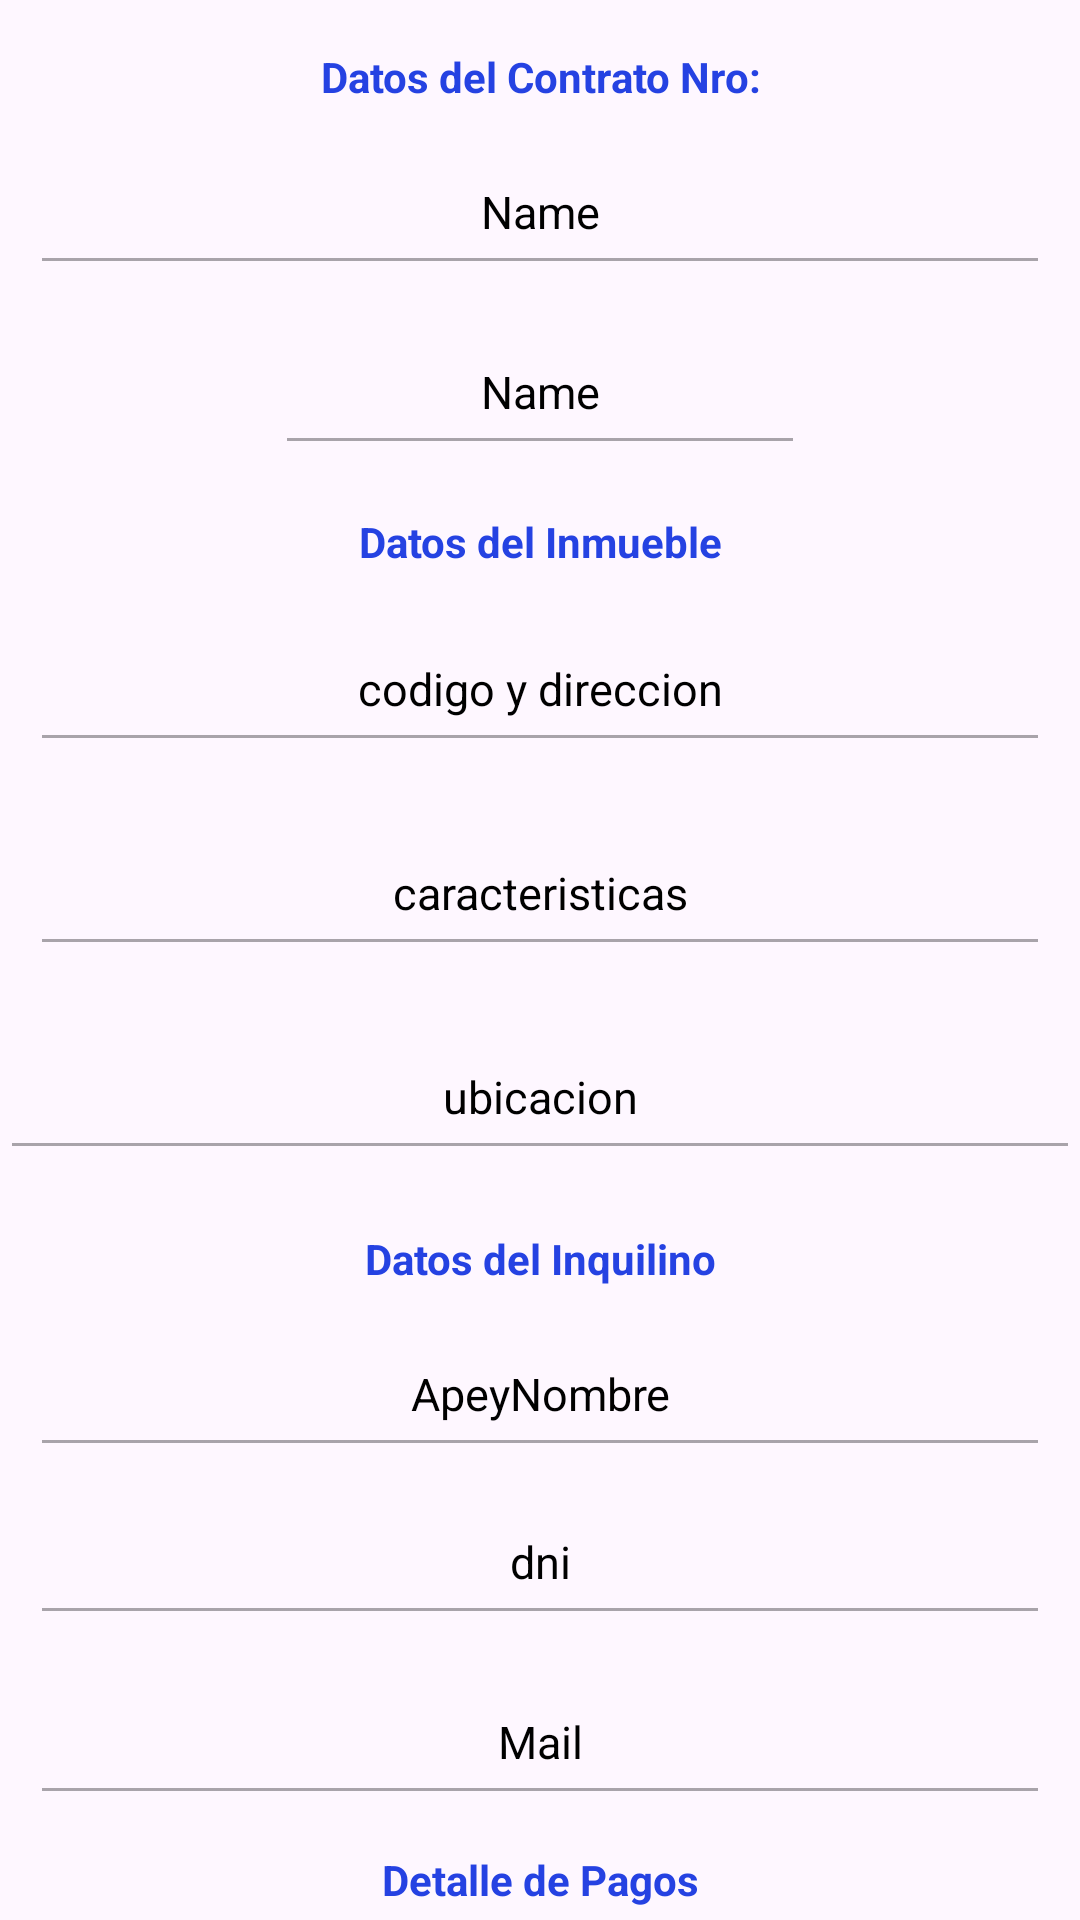

Here is an Android app screen rendered from its layout file. Give the layout XML and the strings, colors and styles it references.
<!-- AndroidManifest.xml: application theme Theme.Inmoprop -->
<!-- res/layout/fragment_detalle_contrato.xml -->
<?xml version="1.0" encoding="utf-8"?>
<androidx.constraintlayout.widget.ConstraintLayout xmlns:android="http://schemas.android.com/apk/res/android"
    xmlns:app="http://schemas.android.com/apk/res-auto"
    xmlns:tools="http://schemas.android.com/tools"
    android:layout_width="match_parent"
    android:layout_height="match_parent"
    android:background="@drawable/fondolpalquila"

    tools:context=".ui.contrato.DetalleContratoFragment">

    <TextView
        android:id="@+id/etTituloPagos"
        android:layout_width="match_parent"
        android:layout_height="wrap_content"
        android:layout_marginStart="10dp"
        android:layout_marginTop="12dp"
        android:layout_marginEnd="10dp"
        android:foregroundGravity="center"
        android:gravity="center"
        android:text="Detalle de Pagos"
        android:textColor="#2542E2"
        android:textSize="14sp"
        android:textStyle="bold"
        app:layout_constraintEnd_toEndOf="parent"
        app:layout_constraintHorizontal_bias="1.0"
        app:layout_constraintStart_toStartOf="parent"
        app:layout_constraintTop_toBottomOf="@+id/etMail" />

    <TextView
        android:id="@+id/tvTituloContrato"
        android:layout_width="match_parent"
        android:layout_height="wrap_content"
        android:layout_marginTop="16dp"

        android:text="Datos del Contrato Nro:"
        android:gravity="center"
        android:textColor="#2542E2"
        android:textSize="14sp"
        android:textStyle="bold"
        app:layout_constraintTop_toTopOf="parent"
        tools:layout_editor_absoluteX="0dp" />

    <EditText
        android:id="@+id/etFechas"
        android:layout_width="match_parent"
        android:layout_height="52dp"
        android:layout_marginStart="10dp"
        android:layout_marginTop="8dp"
        android:layout_marginEnd="10dp"
        android:ems="10"
        android:enabled="false"
        android:gravity="center"
        android:inputType="none"
        android:text="Name"
        android:textColor="@color/black"
        android:textColorHint="@color/black"
        android:textSize="15sp"
        app:layout_constraintEnd_toEndOf="parent"
        app:layout_constraintHorizontal_bias="1.0"
        app:layout_constraintStart_toStartOf="parent"
        app:layout_constraintTop_toBottomOf="@+id/tvTituloContrato" />

    <EditText
        android:id="@+id/etImporte"
        android:layout_width="wrap_content"
        android:layout_height="52dp"
        android:layout_marginTop="8dp"
        android:ems="10"
        android:enabled="false"
        android:gravity="center"
        android:inputType="none"
        android:text="Name"
        android:textColor="@color/black"
        android:textColorHint="@color/black"
        android:textSize="15sp"
        app:layout_constraintEnd_toEndOf="parent"
        app:layout_constraintStart_toStartOf="parent"
        app:layout_constraintTop_toBottomOf="@+id/etFechas" />

    <TextView
        android:id="@+id/tvTituloInmueble"
        android:layout_width="match_parent"
        android:layout_height="wrap_content"
        android:layout_marginTop="16dp"
        android:gravity="center"
        android:text="Datos del Inmueble"
        android:textColor="#2542E2"
        android:textSize="14sp"
        android:textStyle="bold"
        app:layout_constraintEnd_toEndOf="parent"
        app:layout_constraintHorizontal_bias="0.0"
        app:layout_constraintStart_toStartOf="parent"
        app:layout_constraintTop_toBottomOf="@+id/etImporte" />

    <EditText
        android:id="@+id/etDatosInmueble"
        android:layout_width="match_parent"
        android:layout_height="52dp"
        android:layout_marginStart="10dp"
        android:layout_marginTop="12dp"
        android:layout_marginEnd="10dp"
        android:ems="10"
        android:enabled="false"
        android:gravity="center"
        android:inputType="none"
        android:text="codigo y direccion"
        android:textColor="@color/black"
        android:textColorHint="@color/black"
        android:textSize="15sp"
        app:layout_constraintEnd_toEndOf="parent"
        app:layout_constraintHorizontal_bias="0.0"
        app:layout_constraintStart_toStartOf="parent"
        app:layout_constraintTop_toBottomOf="@+id/tvTituloInmueble" />

    <EditText
        android:id="@+id/etUbicacion"
        android:layout_width="match_parent"
        android:layout_height="52dp"
        android:layout_marginTop="16dp"
        android:ems="10"
        android:enabled="false"
        android:gravity="center"
        android:inputType="none"
        android:text="ubicacion"
        android:textColor="@color/black"
        android:textColorHint="@color/black"
        android:textSize="15sp"
        app:layout_constraintEnd_toEndOf="parent"
        app:layout_constraintHorizontal_bias="0.0"
        app:layout_constraintStart_toStartOf="parent"
        app:layout_constraintTop_toBottomOf="@+id/etDatosInmuebleCaracteristica" />

    <EditText
        android:id="@+id/etDatosInmuebleCaracteristica"
        android:layout_width="match_parent"
        android:layout_height="52dp"
        android:layout_marginStart="10dp"
        android:layout_marginTop="16dp"
        android:layout_marginEnd="10dp"
        android:ems="10"
        android:enabled="false"
        android:gravity="center"
        android:inputType="none"
        android:text="caracteristicas"
        android:textColor="@color/black"
        android:textColorHint="@color/black"
        android:textSize="15sp"
        app:layout_constraintEnd_toEndOf="parent"
        app:layout_constraintHorizontal_bias="1.0"
        app:layout_constraintStart_toStartOf="parent"
        app:layout_constraintTop_toBottomOf="@+id/etDatosInmueble" />

    <TextView
        android:id="@+id/etTitulpInquilino"
        android:layout_width="match_parent"
        android:layout_height="wrap_content"
        android:layout_marginStart="10dp"
        android:layout_marginTop="20dp"
        android:layout_marginEnd="10dp"
        android:enabled="false"
        android:foregroundGravity="center"
        android:gravity="center"
        android:text="Datos del Inquilino"
        android:textColor="#2542E2"
        android:textColorHint="@color/black"
        android:textSize="14sp"
        android:textStyle="bold"
        app:layout_constraintEnd_toEndOf="parent"
        app:layout_constraintHorizontal_bias="0.0"
        app:layout_constraintStart_toStartOf="parent"
        app:layout_constraintTop_toBottomOf="@+id/etUbicacion" />

    <EditText
        android:id="@+id/etApeyNombreInq"
        android:layout_width="match_parent"
        android:layout_height="52dp"
        android:layout_marginStart="10dp"
        android:layout_marginTop="8dp"
        android:layout_marginEnd="10dp"
        android:ems="10"
        android:enabled="false"
        android:gravity="center"
        android:inputType="none"
        android:text="ApeyNombre"
        android:textColor="@color/black"
        android:textColorHint="@color/black"
        android:textSize="15sp"
        app:layout_constraintEnd_toEndOf="parent"
        app:layout_constraintHorizontal_bias="0.0"
        app:layout_constraintStart_toStartOf="parent"
        app:layout_constraintTop_toBottomOf="@+id/etTitulpInquilino" />

    <EditText
        android:id="@+id/etDni"
        android:layout_width="match_parent"
        android:layout_height="52dp"
        android:layout_marginStart="10dp"
        android:layout_marginTop="4dp"
        android:layout_marginEnd="10dp"
        android:ems="10"
        android:enabled="false"
        android:gravity="center"
        android:inputType="none"
        android:text="dni"
        android:textColor="@color/black"
        android:textColorHint="@color/black"
        android:textSize="15sp"
        app:layout_constraintEnd_toEndOf="parent"
        app:layout_constraintHorizontal_bias="0.0"
        app:layout_constraintStart_toStartOf="parent"
        app:layout_constraintTop_toBottomOf="@+id/etApeyNombreInq" />

    <EditText
        android:id="@+id/etMail"
        android:layout_width="match_parent"
        android:layout_height="52dp"
        android:layout_marginStart="10dp"
        android:layout_marginTop="8dp"
        android:layout_marginEnd="10dp"
        android:ems="10"
        android:enabled="false"
        android:gravity="center"
        android:inputType="none"
        android:text="Mail"
        android:textColor="@color/black"
        android:textColorHint="@color/black"
        android:textSize="15sp"
        app:layout_constraintEnd_toEndOf="parent"
        app:layout_constraintHorizontal_bias="0.0"
        app:layout_constraintStart_toStartOf="parent"
        app:layout_constraintTop_toBottomOf="@+id/etDni" />

    <Button
        android:id="@+id/btPagos"
        android:layout_width="wrap_content"
        android:layout_height="wrap_content"
        android:layout_marginTop="16dp"
        android:text="Ver Pagos"
        app:layout_constraintEnd_toEndOf="parent"
        app:layout_constraintHorizontal_bias="0.498"
        app:layout_constraintStart_toStartOf="parent"
        app:layout_constraintTop_toBottomOf="@+id/etTituloPagos" />

</androidx.constraintlayout.widget.ConstraintLayout>
<!-- resources referenced by this layout -->
<resources>
  <style name="Theme.Inmoprop" parent="Base.Theme.Inmoprop" />
  <style name="Base.Theme.Inmoprop" parent="Theme.Material3.DayNight.NoActionBar">
          
          
      </style>
  <!-- not gathered from this repository: default colours our renderer supplied (Android Studio template values) -->
  <color name="black">#FF000000</color>
</resources>
